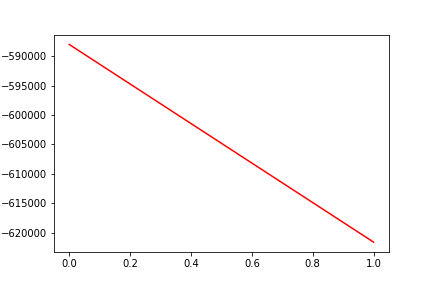

Data behind this chart, as committed beside it:
, date, assets
0, 0, -588000
1, 20190103, -621613
